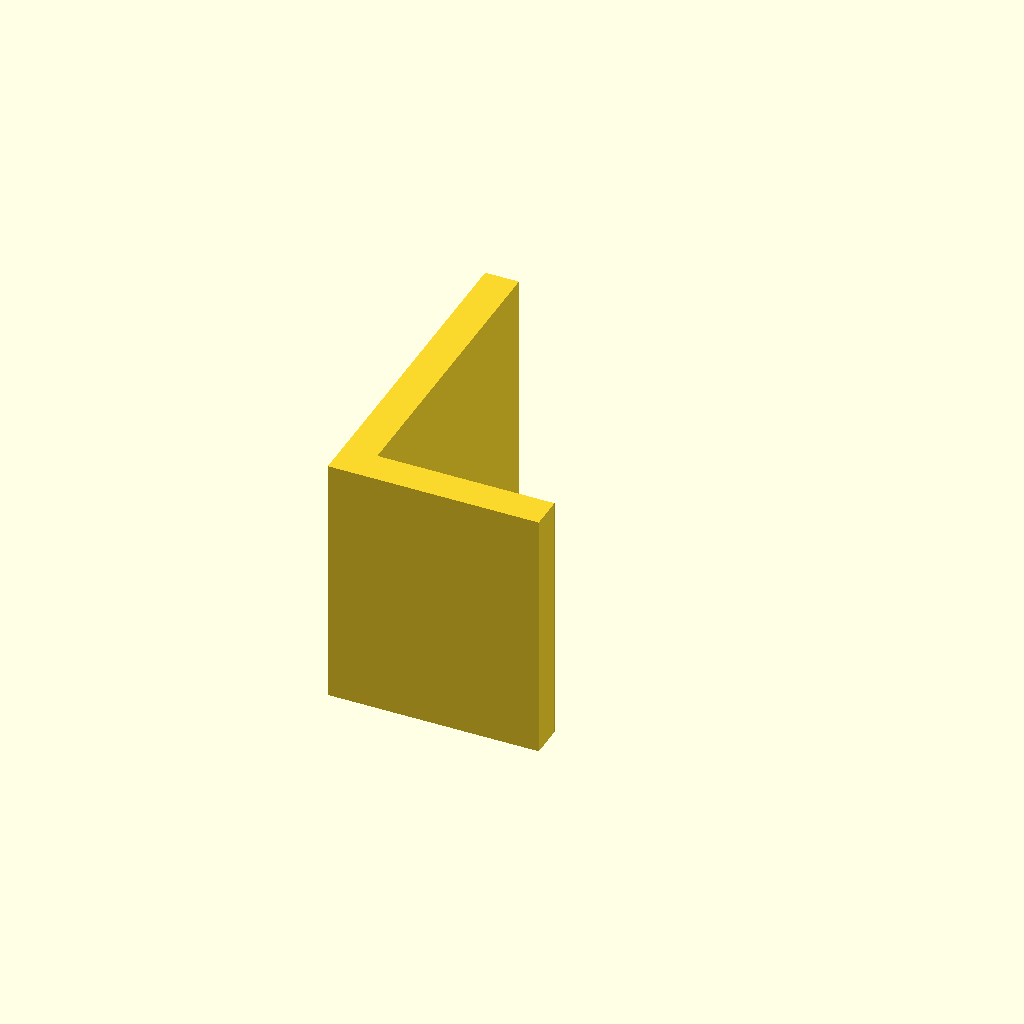
Cell 1: the model at its default parameters.
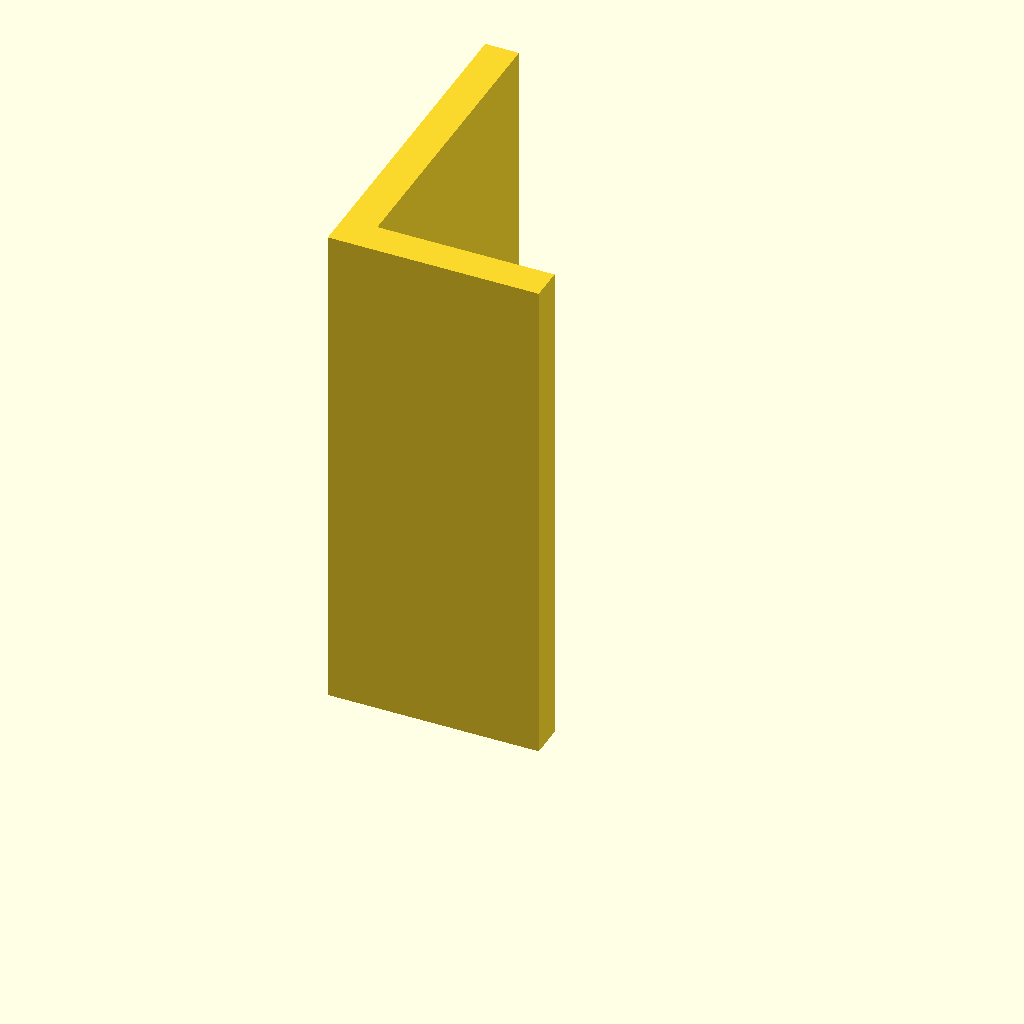
Cell 2: the same model with plate_t = 120.
All cells are drawn from one camera (rotation 55°, 0°, 25°, orthographic, colour scheme Cornfield), so only the parameter changes between them.
Source of the model, optional_data/data/sketch3/structsections/part_0134.scad:
$fn = 32;

// ----------------------------------------------------------------------
// Structural section: angle 50 x 80 mm
// ----------------------------------------------------------------------

// --- parameters (mm) ---
sec_w = 50;               // leg width, X
sec_h = 80;               // leg height, Y
flange_t = 8;             // leg thickness
plate_t = 60;             // cut length, Z (extrusion height)

profile = [[0, 0], [50, 0], [50, 8], [8, 8], [8, 80], [0, 80]];  // primary outline, 6 points, counter clockwise

// --- the one profile operation ---
linear_extrude(height = plate_t) polygon(points = profile);
Customizer parameters (derived from the source; name, type, default, range or options):
sec_w: number, default 50
sec_h: number, default 80
flange_t: number, default 8
plate_t: number, default 60
